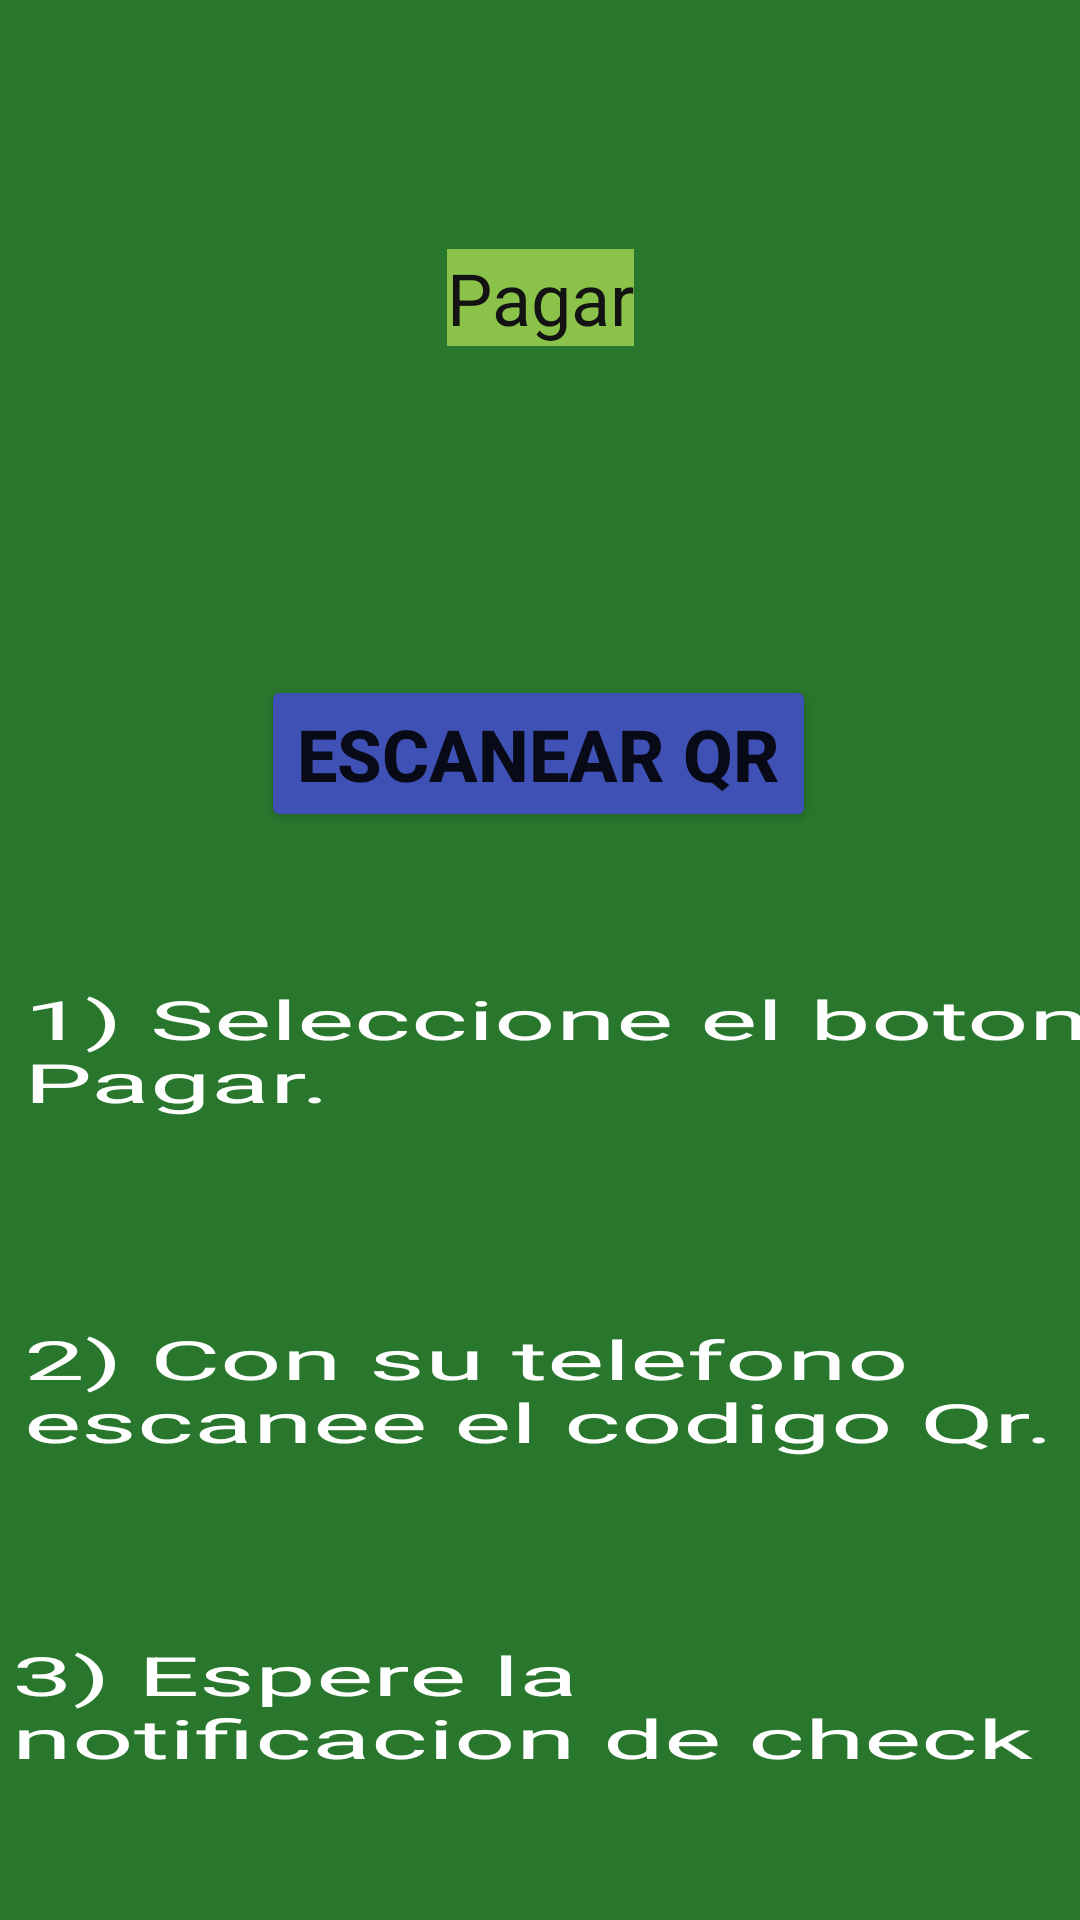

The Android layout XML behind this screen, and the referenced resources:
<!-- AndroidManifest.xml: application theme Theme.Pasajito -->
<!-- res/layout/pagar.xml -->
<?xml version="1.0" encoding="utf-8"?>
<androidx.constraintlayout.widget.ConstraintLayout xmlns:android="http://schemas.android.com/apk/res/android"
    xmlns:app="http://schemas.android.com/apk/res-auto"
    xmlns:tools="http://schemas.android.com/tools"
    android:layout_width="match_parent"
    android:layout_height="match_parent"
    android:background="#29772C">

    <TextView
        android:id="@+id/textView17"
        android:layout_width="wrap_content"
        android:layout_height="wrap_content"
        android:layout_marginStart="32dp"
        android:layout_marginLeft="32dp"
        android:layout_marginTop="83dp"
        android:layout_marginEnd="32dp"
        android:layout_marginRight="32dp"
        android:background="#8BC34A"
        android:text="Pagar"
        android:textColor="#131313"
        android:textSize="24sp"
        app:layout_constraintEnd_toEndOf="parent"
        app:layout_constraintStart_toStartOf="parent"
        app:layout_constraintTop_toTopOf="parent" />

    <TextView
        android:id="@+id/textView19"
        android:layout_width="wrap_content"
        android:layout_height="wrap_content"
        android:layout_marginStart="8dp"
        android:layout_marginLeft="8dp"
        android:layout_marginTop="50dp"
        android:layout_marginBottom="64dp"
        android:text="1) Seleccione el boton Pagar."
        android:textColor="#FFFFFF"
        android:textScaleX="2"
        android:textSize="18sp"
        android:textStyle="normal"
        app:layout_constraintBottom_toTopOf="@+id/textView20"
        app:layout_constraintEnd_toEndOf="parent"
        app:layout_constraintHorizontal_bias="0.0"
        app:layout_constraintStart_toStartOf="parent"
        app:layout_constraintTop_toBottomOf="@+id/button8" />

    <TextView
        android:id="@+id/textView20"
        android:layout_width="wrap_content"
        android:layout_height="wrap_content"
        android:layout_marginStart="16dp"
        android:layout_marginLeft="16dp"
        android:layout_marginTop="68dp"
        android:text="2) Con su telefono escanee el codigo Qr."
        android:textColor="#FFFFFF"
        android:textScaleX="2"
        android:textSize="18sp"
        android:textStyle="normal"
        app:layout_constraintEnd_toEndOf="parent"
        app:layout_constraintStart_toStartOf="parent"
        app:layout_constraintTop_toBottomOf="@+id/textView19" />

    <TextView
        android:id="@+id/textView21"
        android:layout_width="wrap_content"
        android:layout_height="wrap_content"
        android:layout_marginStart="8dp"
        android:layout_marginLeft="8dp"
        android:layout_marginTop="60dp"
        android:text="3) Espere la notificacion de check"
        android:textColor="#FFFFFF"
        android:textScaleX="2"
        android:textSize="18sp"
        android:textStyle="normal"
        app:layout_constraintEnd_toEndOf="parent"
        app:layout_constraintStart_toStartOf="parent"
        app:layout_constraintTop_toBottomOf="@+id/textView20" />

    <Button
        android:id="@+id/button8"
        android:layout_width="wrap_content"
        android:layout_height="wrap_content"
        android:layout_marginStart="24dp"
        android:layout_marginLeft="24dp"
        android:layout_marginTop="24dp"
        android:layout_marginEnd="24dp"
        android:layout_marginRight="24dp"
        android:layout_marginBottom="32dp"
        android:text="Escanear Qr"
        android:textSize="24sp"
        android:textStyle="bold"
        app:backgroundTint="#3F51B5"
        app:layout_constraintBottom_toBottomOf="parent"
        app:layout_constraintEnd_toEndOf="parent"
        app:layout_constraintHorizontal_bias="0.496"
        app:layout_constraintStart_toStartOf="parent"
        app:layout_constraintTop_toTopOf="parent"
        app:layout_constraintVertical_bias="0.378" />
</androidx.constraintlayout.widget.ConstraintLayout>
<!-- resources referenced by this layout -->
<resources>
  <style name="Theme.Pasajito" parent="Theme.MaterialComponents.DayNight.DarkActionBar">
          
          <item name="colorPrimary">@color/purple_500</item>
          <item name="colorPrimaryVariant">@color/purple_700</item>
          <item name="colorOnPrimary">@color/white</item>
          
          <item name="colorSecondary">@color/teal_200</item>
          <item name="colorSecondaryVariant">@color/teal_700</item>
          <item name="colorOnSecondary">@color/black</item>
          
          <item name="android:statusBarColor" tools:targetApi="l">?attr/colorPrimaryVariant</item>
          
      </style>
  <!-- not gathered from this repository: default colours our renderer supplied (Android Studio template values) -->
  <color name="purple_500">#FF6200EE</color>
  <color name="purple_700">#FF3700B3</color>
  <color name="teal_200">#FF03DAC5</color>
  <color name="teal_700">#FF018786</color>
  <color name="black">#FF000000</color>
  <color name="white">#FFFFFFFF</color>
</resources>
